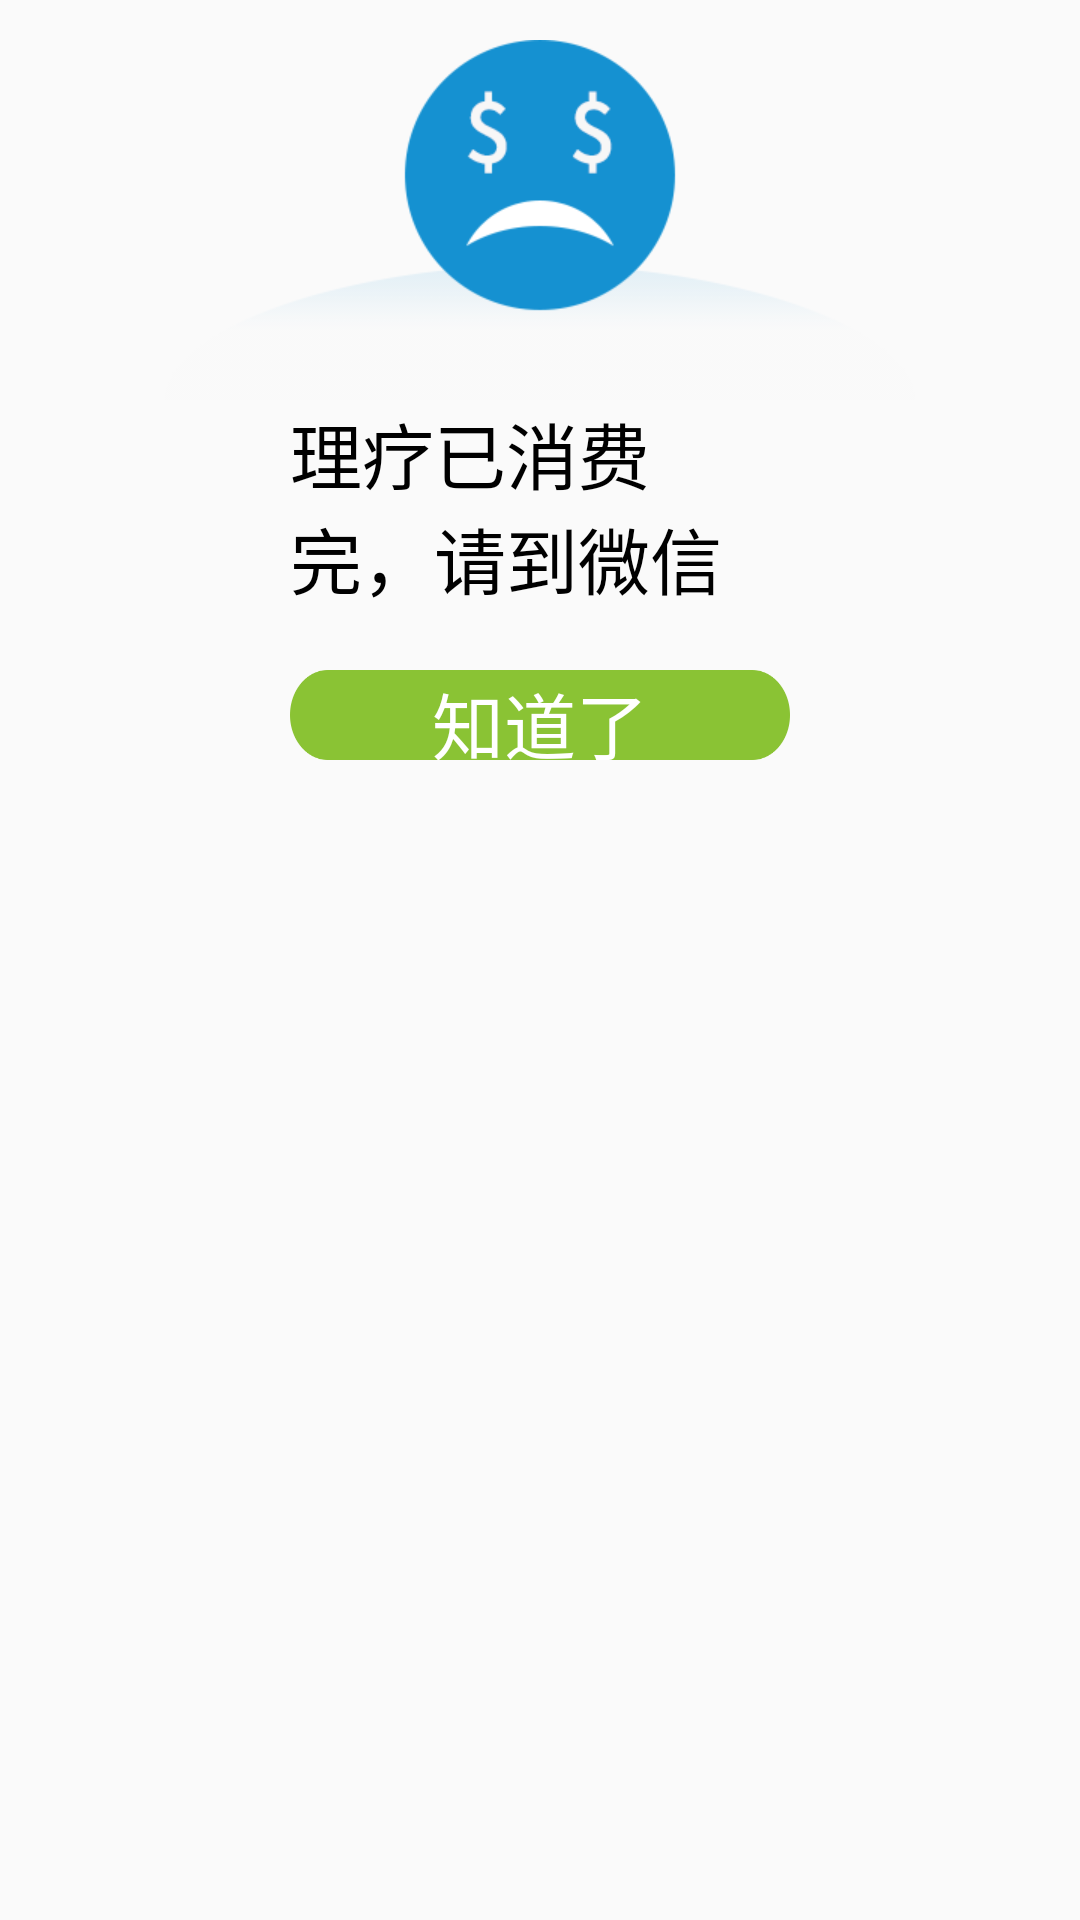

Reconstruct the res/layout file that produces this screen, plus the resources it refers to.
<!-- AndroidManifest.xml: application theme AppTheme -->
<!-- res/layout/no_money_dialog.xml -->
<?xml version="1.0" encoding="utf-8"?>
<RelativeLayout
    xmlns:android="http://schemas.android.com/apk/res/android"
    android:orientation="vertical"
    android:layout_width="match_parent"
    android:layout_height="match_parent">
    <ImageView
        android:id="@+id/iv_NoMoney"
        android:layout_marginTop="40px"
        android:src="@drawable/popup_nomoney"
        android:layout_width="match_parent"
        android:layout_height="wrap_content" />
    <TextView
        android:id="@+id/tv_NoMoney"
        android:text="理疗已消费完，请到微信公众号购买后继续理疗！"
        android:textSize="24sp"
        android:textColor="@color/colorBlack"
        android:lines="2"
        android:layout_below="@+id/iv_NoMoney"
        android:layout_centerHorizontal="true"
        android:layout_width="500px"
        android:layout_height="wrap_content" />

    <Button
        android:id="@+id/bt_NoMoneyKonw"
        android:layout_marginBottom="20px"
        android:text="知道了"
        android:textSize="24sp"
        android:background="@drawable/heading_process_fragment_sure"
        android:textColor="@drawable/text_save_btn"
        android:layout_marginTop="60px"
        android:layout_below="@+id/tv_NoMoney"
        android:layout_width="500px"
        android:layout_centerHorizontal="true"
        android:layout_height="90px" />
</RelativeLayout>
<!-- resources referenced by this layout -->
<resources>
  <color name="colorBlack">#000000</color>
  <!-- drawable heading_process_fragment_sure (drawable) -->
  <?xml version="1.0" encoding="utf-8"?>
  <selector xmlns:android="http://schemas.android.com/apk/res/android">
      <item android:state_pressed="true" android:drawable="@drawable/btn_1_pressed"></item>
      <item android:state_pressed="false" android:drawable="@drawable/btn_1_normal"></item>
  </selector>
  <!-- drawable popup_nomoney: png bitmap (drawable-xhdpi, 9792 bytes) -->
  <!-- drawable text_save_btn (drawable) -->
  <?xml version="1.0" encoding="utf-8"?>
  <selector xmlns:android="http://schemas.android.com/apk/res/android">
      <item android:state_pressed="false"
          android:color="@color/colorWhite"/>
      <item android:state_pressed="true"
          android:color="@color/colorCusNum"/>
      <item android:color="@color/colorWhite" />
  </selector>
  <style name="AppTheme" parent="Theme.AppCompat.Light.NoActionBar">
          
          <item name="android:windowNoTitle">true</item>
           
          <item name="android:windowFullscreen">true</item>
  
          
          <item name="colorPrimary">@color/colorPrimary</item>
          <item name="colorPrimaryDark">@color/colorPrimaryDark</item>
          <item name="colorAccent">@color/colorAccent</item>
      </style>
  <!-- drawable btn_1_pressed: png bitmap (drawable-xhdpi, 2804 bytes) -->
  <!-- drawable btn_1_normal: png bitmap (drawable-xhdpi, 2800 bytes) -->
  <color name="colorWhite">#ffffff</color>
  <color name="colorCusNum">#8CC132</color>
  <color name="colorPrimary">#3F51B5</color>
  <color name="colorPrimaryDark">#303F9F</color>
  <color name="colorAccent">#009788</color>
</resources>
